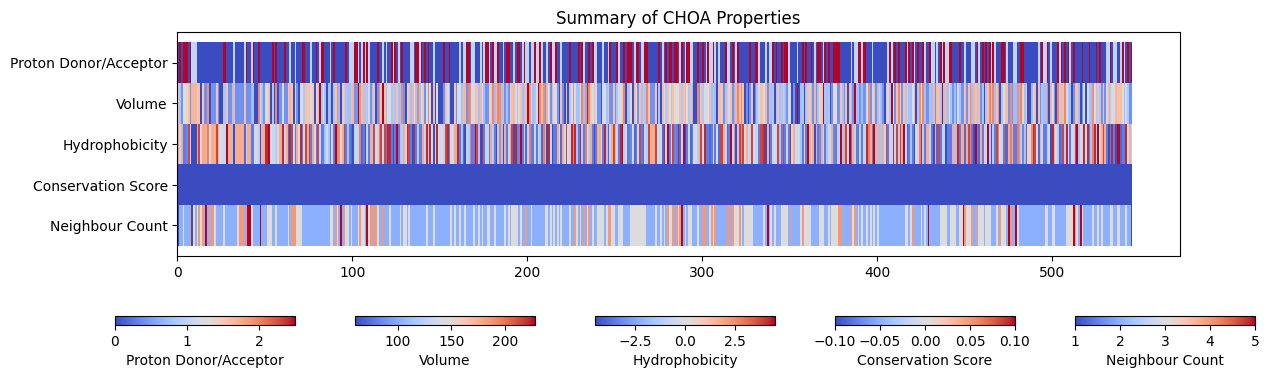

The data file committed next to this chart (first rows):
residue_id, residue_name, conservation_score, neighbour_count, hydrophobicity, volume, proton_donor
1, MET, , 1, 1.9, 162.9, 0.0
2, THR, , 2, -0.7, 116.1, 2.5
3, ALA, , 2, 1.8, 88.6, 0.0
4, GLN, , 3, -3.5, 143.8, 2.5
5, GLN, , 2, -3.5, 143.8, 2.5
6, HIS, , 2, -3.2, 153.2, 2.5
7, LEU, , 2, 3.8, 166.7, 0.0
8, SER, , 4, -0.8, 89.0, 2.5
9, ARG, , 1, -4.5, 173.4, 1.0
10, ARG, , 3, -4.5, 173.4, 1.0
11, ARG, , 2, -4.5, 173.4, 1.0
12, MET, , 3, 1.9, 162.9, 0.0
13, LEU, , 4, 3.8, 166.7, 0.0
14, GLY, , 3, -0.4, 60.4, 0.0
15, MET, , 4, 1.9, 162.9, 0.0
16, ALA, , 2, 1.8, 88.6, 0.0
17, ALA, , 5, 1.8, 88.6, 0.0
18, PHE, , 2, 2.8, 189.9, 0.0
19, GLY, , 4, -0.4, 60.4, 0.0
20, ALA, , 2, 1.8, 88.6, 0.0
21, ALA, , 4, 1.8, 88.6, 0.0
22, ALA, , 3, 1.8, 88.6, 0.0
23, LEU, , 2, 3.8, 166.7, 0.0
24, ALA, , 2, 1.8, 88.6, 0.0
25, GLY, , 2, -0.4, 60.4, 0.0
26, GLY, , 2, -0.4, 60.4, 0.0
27, THR, , 3, -0.7, 116.1, 2.5
28, THR, , 2, -0.7, 116.1, 2.5
29, ILE, , 2, 4.5, 166.7, 0.0
30, ALA, , 2, 1.8, 88.6, 0.0
31, ALA, , 2, 1.8, 88.6, 0.0
32, PRO, , 2, -1.6, 112.7, 0.0
33, ARG, , 2, -4.5, 173.4, 1.0
34, ALA, , 2, 1.8, 88.6, 0.0
35, ALA, , 3, 1.8, 88.6, 0.0
36, ALA, , 4, 1.8, 88.6, 0.0
37, ALA, , 4, 1.8, 88.6, 0.0
38, ALA, , 4, 1.8, 88.6, 0.0
39, LYS, , 2, -3.9, 168.6, 1.0
40, SER, , 4, -0.8, 89.0, 2.5
41, ALA, , 5, 1.8, 88.6, 0.0
42, ALA, , 5, 1.8, 88.6, 0.0
43, ASP, , 3, -3.5, 111.1, 1.0
44, ASN, , 2, -3.5, 114.1, 2.5
45, GLY, , 2, -0.4, 60.4, 0.0
46, GLY, , 2, -0.4, 60.4, 0.0
47, TYR, , 2, -1.3, 193.6, 2.5
48, VAL, , 5, 4.2, 140.0, 0.0
49, PRO, , 2, -1.6, 112.7, 0.0
50, ALA, , 2, 1.8, 88.6, 0.0
51, VAL, , 2, 4.2, 140.0, 0.0
52, VAL, , 3, 4.2, 140.0, 0.0
53, ILE, , 3, 4.5, 166.7, 0.0
54, GLY, , 3, -0.4, 60.4, 0.0
55, THR, , 2, -0.7, 116.1, 2.5
56, GLY, , 2, -0.4, 60.4, 0.0
57, TYR, , 3, -1.3, 193.6, 2.5
58, GLY, , 2, -0.4, 60.4, 0.0
59, ALA, , 2, 1.8, 88.6, 0.0
60, ALA, , 2, 1.8, 88.6, 0.0
... 486 more rows
